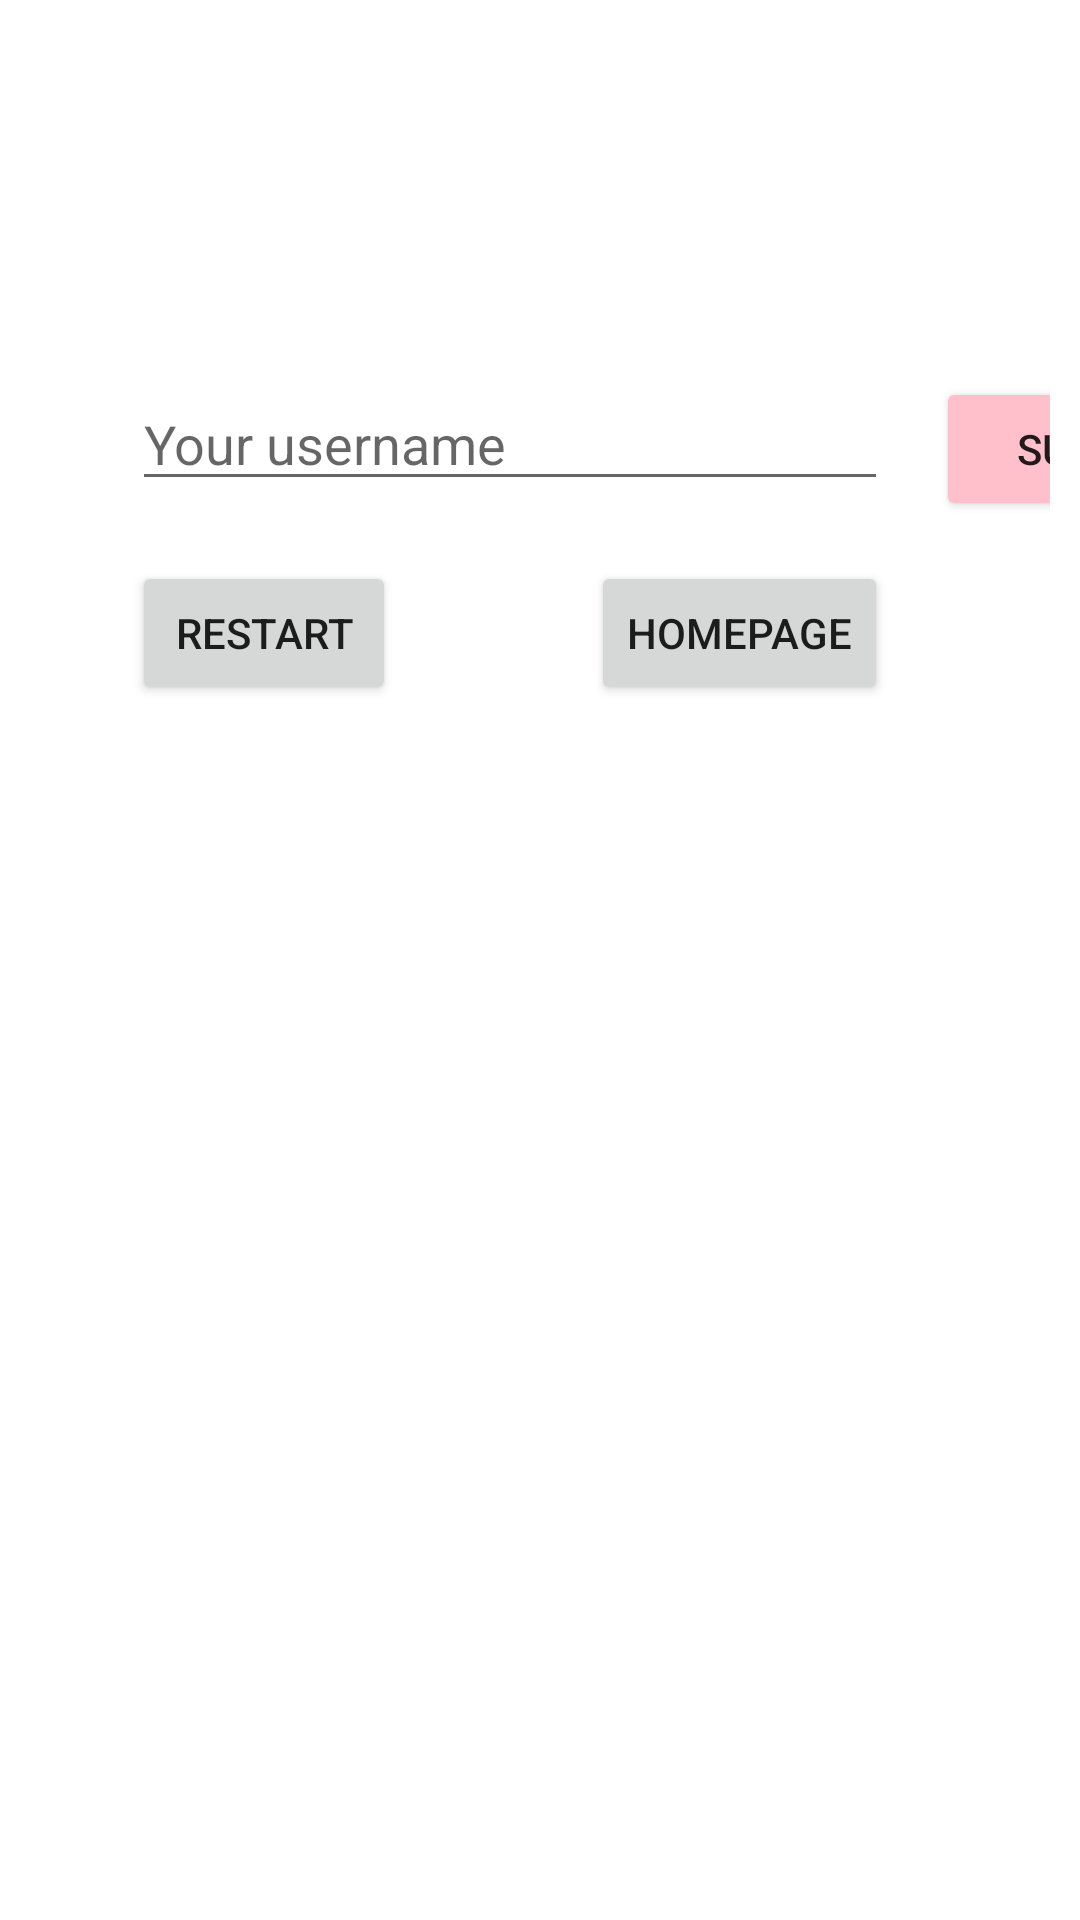

Reconstruct the res/layout file that produces this screen, plus the resources it refers to.
<!-- AndroidManifest.xml: application theme Theme.WatchOutBricks -->
<!-- res/layout/username.xml -->
<?xml version="1.0" encoding="utf-8"?>
<androidx.constraintlayout.widget.ConstraintLayout xmlns:android="http://schemas.android.com/apk/res/android"
    xmlns:app="http://schemas.android.com/apk/res-auto"
    xmlns:tools="http://schemas.android.com/tools"
    android:layout_width="match_parent"
    android:layout_height="match_parent"
    android:layout_margin="10sp"
    android:padding="10sp"
    tools:context=".dialog.RecordDialog">

    <EditText
        android:id="@+id/username"
        android:layout_width="wrap_content"
        android:layout_height="wrap_content"
        android:ems="12"
        android:hint="Your username"
        android:inputType="textPersonName"
        app:layout_constraintBottom_toBottomOf="parent"
        app:layout_constraintEnd_toEndOf="parent"
        app:layout_constraintHorizontal_bias="0.388"
        app:layout_constraintStart_toStartOf="parent"
        app:layout_constraintTop_toTopOf="parent"
        app:layout_constraintVertical_bias="0.2" />

    <Button
        android:id="@+id/sure"
        android:layout_width="wrap_content"
        android:layout_height="wrap_content"
        android:layout_marginStart="16dp"
        android:backgroundTint="@color/shallowRed"
        android:text="Sure"
        app:layout_constraintBottom_toBottomOf="@+id/username"
        app:layout_constraintStart_toEndOf="@+id/username"
        app:layout_constraintTop_toTopOf="@+id/username"
        app:layout_constraintVertical_bias="0.0" />

    <Button
        android:id="@+id/deny"
        android:layout_width="wrap_content"
        android:layout_height="wrap_content"
        android:layout_marginTop="20dp"
        android:text="Restart"
        app:layout_constraintStart_toStartOf="@+id/username"
        app:layout_constraintTop_toBottomOf="@+id/username" />

    <Button
        android:id="@+id/button"
        android:layout_width="wrap_content"
        android:layout_height="wrap_content"
        android:text="Homepage"
        app:layout_constraintBottom_toBottomOf="@+id/deny"
        app:layout_constraintEnd_toEndOf="@+id/username"
        app:layout_constraintTop_toTopOf="@+id/deny" />

</androidx.constraintlayout.widget.ConstraintLayout>
<!-- resources referenced by this layout -->
<resources>
  <color name="shallowRed">#FFC0CB</color>
  <style name="Theme.WatchOutBricks" parent="Theme.MaterialComponents.DayNight.DarkActionBar">
          
          <item name="colorPrimary">@color/match2</item>
          <item name="colorPrimaryVariant">@color/match1</item>
          <item name="colorOnPrimary">@color/match1</item>
          
          <item name="colorSecondary">@color/teal_200</item>
          <item name="colorSecondaryVariant">@color/teal_700</item>
          <item name="colorOnSecondary">@color/match1</item>
          
          <item name="android:statusBarColor" tools:targetApi="l">?attr/colorPrimaryVariant</item>
          
          <item name="windowActionBar">false</item>
          <item name="windowNoTitle">true</item>
          <item name="android:windowTranslucentStatus">true</item>
      </style>
  <color name="match2">#FC9D9A</color>
  <color name="match1">#FE4365</color>
  <color name="teal_200">#FF03DAC5</color>
  <color name="teal_700">#FF018786</color>
</resources>
